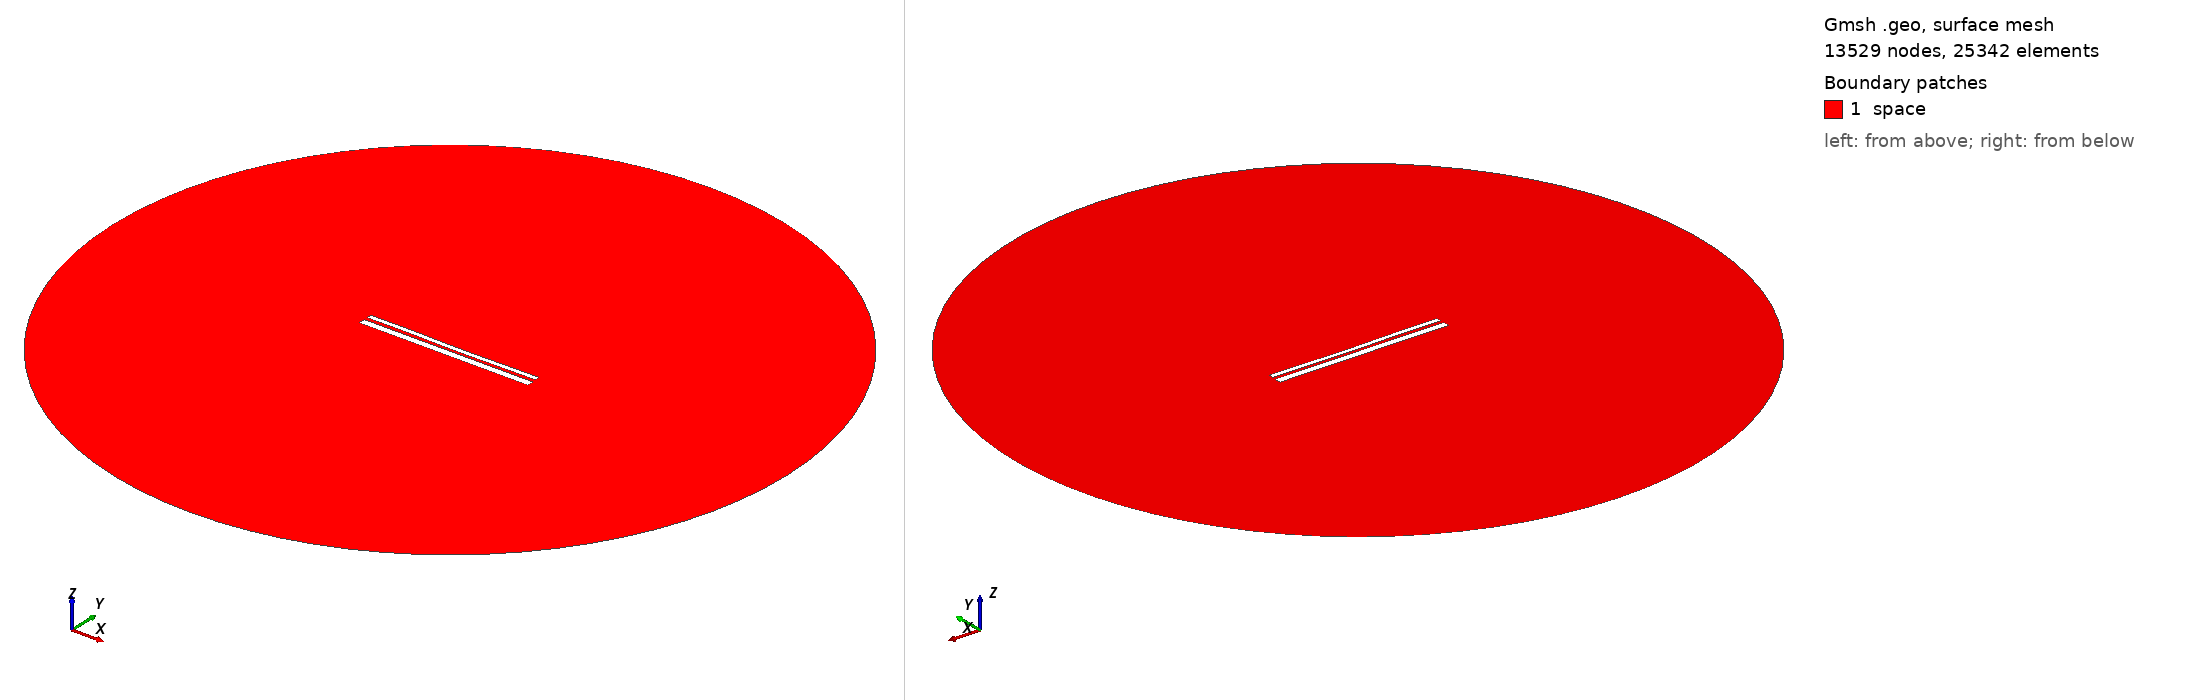

Gmsh geometry script, surface-meshed: 13529 nodes, 25342 surface elements. Boundary patches (legend numbers): 1 space. Left view from above one corner, right view from below the opposite corner. Legend entries are the model's physical surfaces. The drawing asked Gmsh for element sizes between 1% and 20% of the model's largest extent; the script's own settings can give other sizes.

=== 12519.geo (drawn) ===
//---------------------------------------
// Geometry kernel
//---------------------------------------

SetFactory("OpenCASCADE");



//---------------------------------------
// Parameters of the geometry
//---------------------------------------

// Overetch of the upper plate
overetch = 0.5;

// Distance between the plates
distance = 1.5;

// Discretization over the x axis (for the deformation)
nx = 50; 

// Length of the plate
L = 100 - overetch; 

// Number of modes
n = 4; 

// 1st mode coefficient
coeff(1) = -0.15;
beta(1) = 0.596864 * 3.1415926535 / L;

// 2nd mode coefficient
coeff(2) = -0.15;
beta(2) = 1.49418 * 3.1415926535 / L;

// 3rd mode coefficient
coeff(3) = 0.07499999999999998;
beta(3) = 2.50025 * 3.1415926535 / L;

// 4th mode coefficient
coeff(4) = 0.07499999999999998;
beta(4) = 3.49999 * 3.1415926535 / L;



//---------------------------------------
// Upper plate (deformed rectangle)
//---------------------------------------

// Coordiantes of the upper plate
xmin = -50;
xmax = 50 - overetch;

// Height of the upper plate
yheight = 4 - 2 * overetch;

// Indexes of the points
UpperID[] = {};
LowerID[] = {};
LeftID[] = {};
RightID[] = {};

// Point index
p = 1;

// Horizontal edges
For i In {1:nx}
    x = xmin + (i-1)*(xmax - xmin)/(nx-1);

    y_bottom = distance / 2 + overetch;
    For j In {1:n}
        C = (Cosh(beta(j)*L) + Cos(beta(j)*L)) / (Sinh(beta(j)*L) + Sin(beta(j)*L));
        y_bottom  = y_bottom + coeff(j) * (Cosh(beta(j)*(x+50)) - Cos(beta(j)*(x+50)) - C * (Sinh(beta(j)*(x+50)) - Sin(beta(j)*(x+50))));
    EndFor

    y_top = y_bottom + yheight;

    Point(p) = {x, y_top, 0, 1.0};
    UpperID[i] = p;
    p = p + 1;

    Point(p) = {x, y_bottom, 0, 1.0};
    LowerID[i] = p;
    p = p + 1;
EndFor

// Create point lists
UpperPts[] = {}; LowerPts[] = {};
For i In {1:nx}
  UpperPts[] += {UpperID[i]};
  LowerPts[] += {LowerID[i]};
EndFor

// Build splines
Spline(1) = {UpperPts[]};
Spline(2) = {LowerPts[]};
Line(3) = {LowerPts[nx-1], UpperPts[nx-1]};
Line(4) = {LowerPts[0], UpperPts[0]};

// Build the plane surface
Curve Loop(1) = {2, 3, -1, -4};
Plane Surface(1) = {1};



//---------------------------------------
// Lower plate (rectangle)
//---------------------------------------

// Vertices
Point(1001) = {-50, -1, 0, 1.0};
Point(1002) = { 50, -1, 0, 1.0};
Point(1003) = { 50,  -5, 0, 1.0};
Point(1004) = {-50,  -5, 0, 1.0};

// Edges
Line(5) = {1001, 1002};
Line(6) = {1002, 1003};
Line(7) = {1003, 1004};
Line(8) = {1004, 1001};

// Plane surface
Line Loop(2) = {5, 6, 7, 8};
Plane Surface(2) = {2}; 



//---------------------------------------
// Outer (fictious) boundary
//---------------------------------------

// Points
Point(1005) = {0, 0, 0};       // Center
Point(1006) = {200, 0, 0};     // Start point
Point(1007) = {0, 200, 0};     // 90 degrees
Point(1008) = {-200, 0, 0};    // 180 degrees
Point(1009) = {0, -200, 0};    // 270 degrees

// Circle arcs (each needs start, center, end)
Circle(9) = {1006, 1005, 1007};
Circle(10) = {1007, 1005, 1008};
Circle(11) = {1008, 1005, 1009};
Circle(12) = {1009, 1005, 1006};

// Plane surface for the entire domain
Curve Loop(3) = {9, 10, 11, 12};
Surface(3) = {3};

// Subtract the plates from the whole domain to obtain the actual domain where we want to solve the equations
BooleanDifference{ Surface{3}; Delete; }{ Surface{1}; Surface{2}; Delete; }




//---------------------------------------
// Transfinite Lines/Curves
//---------------------------------------

// Set the number of points on the boundaries
r = 7;

// Plates
Transfinite Curve {1, 2} = 50*r Using Progression 1;
Transfinite Curve {3, 4} = 2*r Using Progression 1;
Transfinite Line {5, 7} = 50*r Using Progression 1;
Transfinite Line {6, 8} = 2*r Using Progression 1;

// Outer boundary
Transfinite Line {9, 10, 11, 12} = 20 Using Progression 1;



//---------------------------------------
// Physical groups
//---------------------------------------                

// Physical curves (boundaries)
Physical Line("force_segment", 10) = {2};
Physical Line("upper_plate", 11) = {1, 3, 4};
Physical Line("lower_plate", 12) = {5, 6, 7, 8};
Physical Line("boundary", 20) = {9, 10, 11, 12};

// Physical Surfaces
Physical Surface("space", 30) = {3};



//---------------------------------------
// 6. Generate the Mesh
//---------------------------------------

// 2D mesh generation
Mesh 2;
